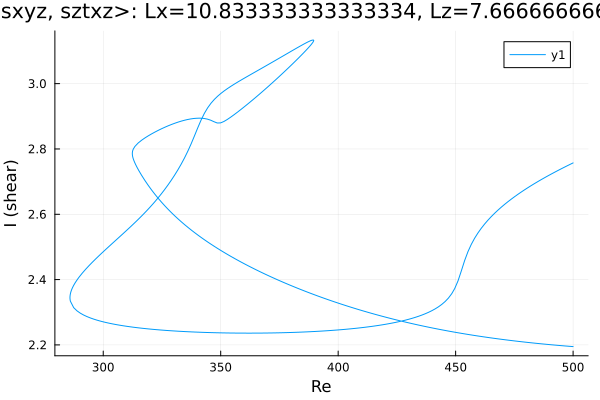

The data file committed next to this chart (first rows):
Re, shear
500.0, 2.195
500, 2.195
498.6, 2.196
497.1, 2.196
495.7, 2.197
494.3, 2.198
492.9, 2.199
491.5, 2.2
490.1, 2.201
488.7, 2.202
487.2, 2.203
485.8, 2.204
484.4, 2.205
483, 2.206
481.6, 2.207
480.2, 2.208
478.8, 2.209
477.3, 2.21
475.9, 2.211
474.5, 2.213
473.1, 2.214
471.7, 2.215
470.3, 2.216
468.9, 2.218
467.4, 2.219
466, 2.22
464.6, 2.222
463.2, 2.223
461.8, 2.225
460.4, 2.226
459, 2.228
457.6, 2.229
456.1, 2.231
454.7, 2.233
453.3, 2.234
451.9, 2.236
450.5, 2.238
449.1, 2.24
447.7, 2.241
446.2, 2.243
444.8, 2.245
443.4, 2.247
442, 2.249
440.6, 2.251
439.2, 2.253
437.8, 2.255
436.3, 2.257
434.9, 2.26
434.1, 2.261
432.7, 2.263
431.2, 2.265
429.8, 2.268
429.4, 2.268
428, 2.271
426.6, 2.273
425.2, 2.276
423.8, 2.278
422.4, 2.281
420.9, 2.284
419.5, 2.286
... 519 more rows
